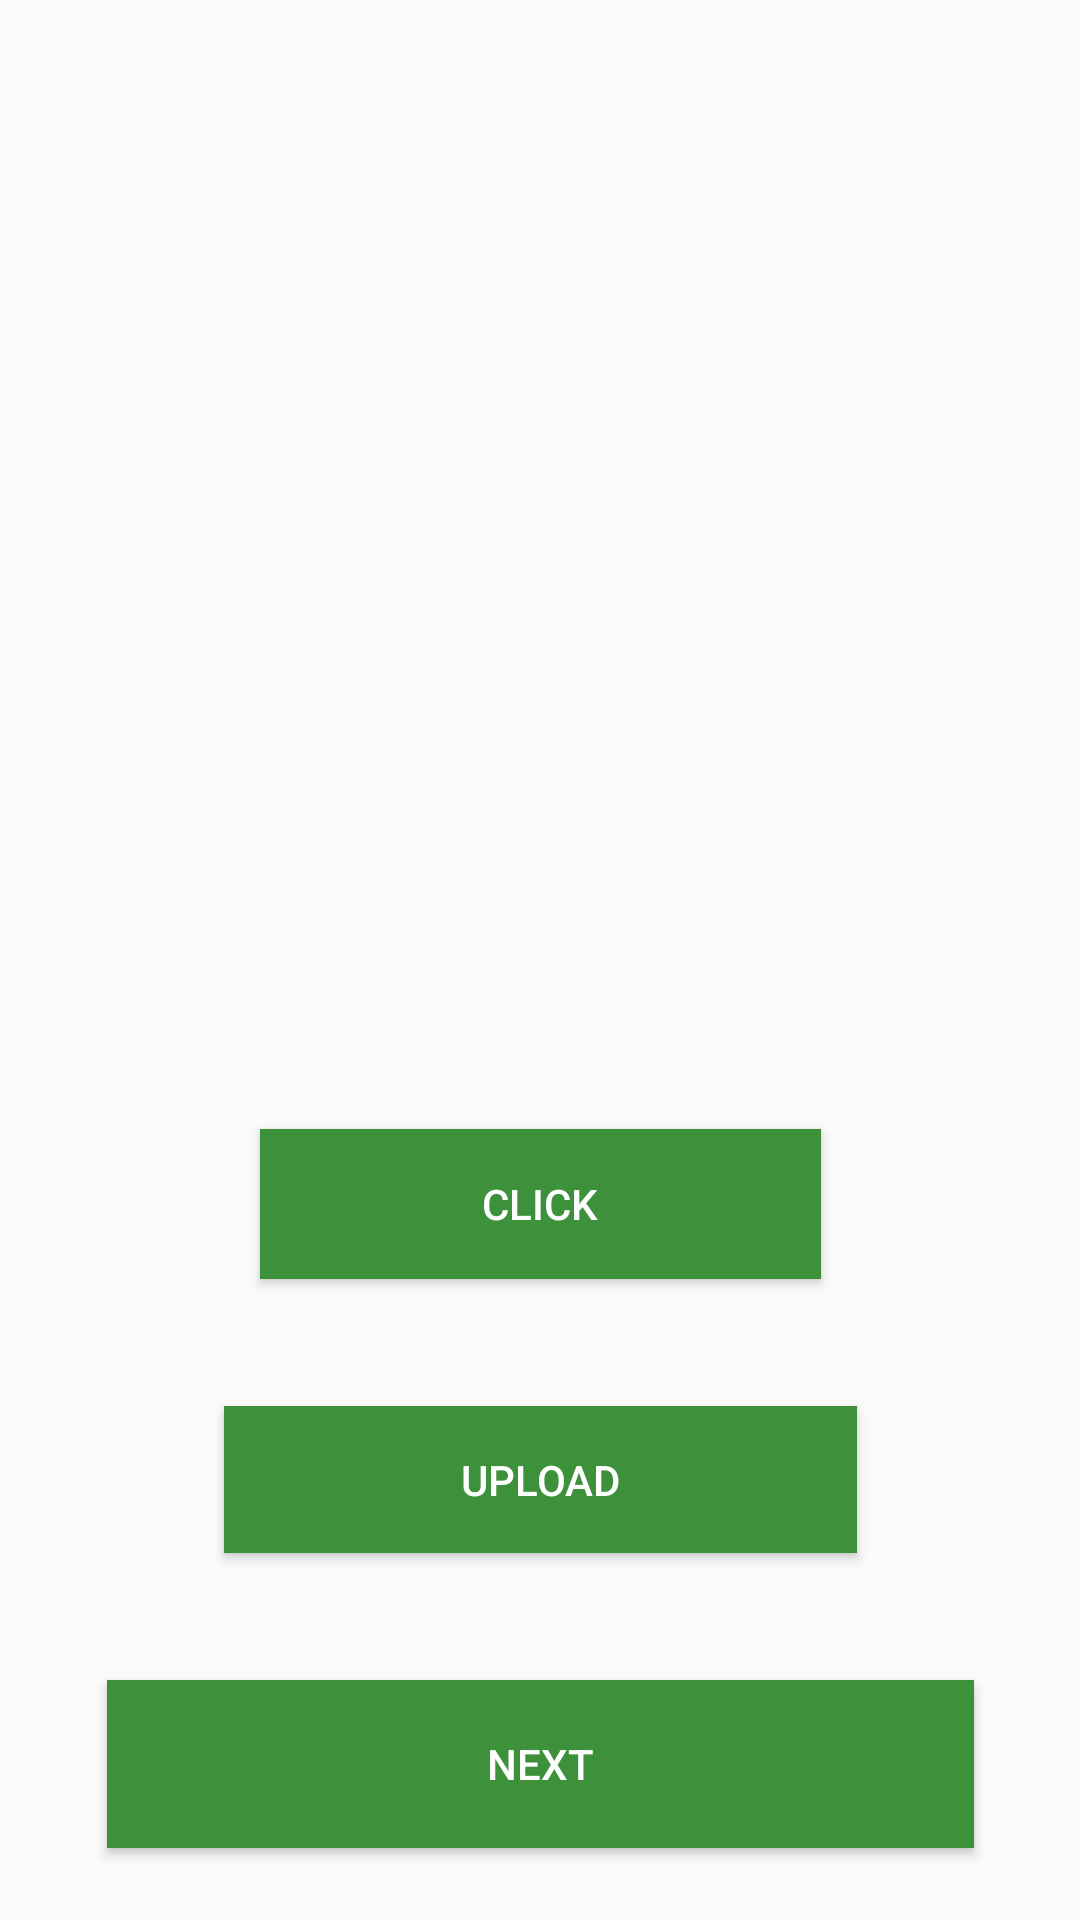

This screen was rendered from an Android layout file. Write that file and the resources it references.
<!-- AndroidManifest.xml: application theme Theme.DERMDETECT -->
<!-- res/layout/activity_main2.xml -->
<?xml version="1.0" encoding="utf-8"?>
<androidx.constraintlayout.widget.ConstraintLayout xmlns:android="http://schemas.android.com/apk/res/android"
    xmlns:app="http://schemas.android.com/apk/res-auto"
    xmlns:tools="http://schemas.android.com/tools"
    android:layout_width="match_parent"
    android:layout_height="match_parent"
    tools:context=".MainActivity2">

    <Button
        style="@style/Widget.AppCompat.Button.Colored"
        android:background="#3E913B"
        android:id="@+id/button"
        android:layout_width="187dp"
        android:layout_height="50dp"
        android:text="@string/click"
        app:layout_constraintBottom_toBottomOf="parent"
        app:layout_constraintEnd_toEndOf="parent"
        app:layout_constraintStart_toStartOf="parent"
        app:layout_constraintTop_toTopOf="parent"
        app:layout_constraintVertical_bias="0.638"
        app:strokeColor="#31AE2D"/>

    <ImageView
        android:id="@+id/imageView"

        android:layout_width="400dp"
        android:layout_height="400dp"
        android:importantForAccessibility="no"
        app:layout_constraintBottom_toTopOf="@+id/button"
        app:layout_constraintEnd_toEndOf="parent"
        app:layout_constraintHorizontal_bias="0.497"
        app:layout_constraintStart_toStartOf="parent"
        app:layout_constraintTop_toTopOf="parent"
        app:layout_constraintVertical_bias="0.364" />

    <Button
        style="@style/Widget.AppCompat.Button.Colored"
        android:id="@+id/button2"
        android:background="#3E913B"
        android:layout_width="289dp"
        android:layout_height="56dp"
        android:onClick="redirecter"
        android:text="@string/next"
        app:layout_constraintBottom_toBottomOf="parent"
        app:layout_constraintEnd_toEndOf="parent"
        app:layout_constraintStart_toStartOf="parent"
        app:layout_constraintTop_toBottomOf="@+id/button"
        app:layout_constraintVertical_bias="0.847"
        app:strokeColor="#31AE2D"/>

    <Button
        style="@style/Widget.AppCompat.Button.Colored"
        android:id="@+id/button5"
        android:layout_width="211dp"
        android:background="#3E913B"
        android:layout_height="49dp"
        android:text="@string/upload"
        app:layout_constraintBottom_toTopOf="@+id/button2"
        app:layout_constraintEnd_toEndOf="parent"
        app:layout_constraintHorizontal_bias="0.5"
        app:layout_constraintStart_toStartOf="parent"
        app:layout_constraintTop_toBottomOf="@+id/button"
        app:layout_constraintVertical_bias="0.5"
        app:strokeColor="#31AE2D"/>
</androidx.constraintlayout.widget.ConstraintLayout>
<!-- resources referenced by this layout -->
<resources>
  <string name="click">CLICK</string>
  <string name="next">NEXT</string>
  <string name="upload">UPLOAD</string>
  <style name="Theme.DERMDETECT" parent="Base.Theme.DERMDETECT" />
  <style name="Base.Theme.DERMDETECT" parent="Theme.AppCompat.DayNight.NoActionBar">
          
          
      </style>
</resources>
